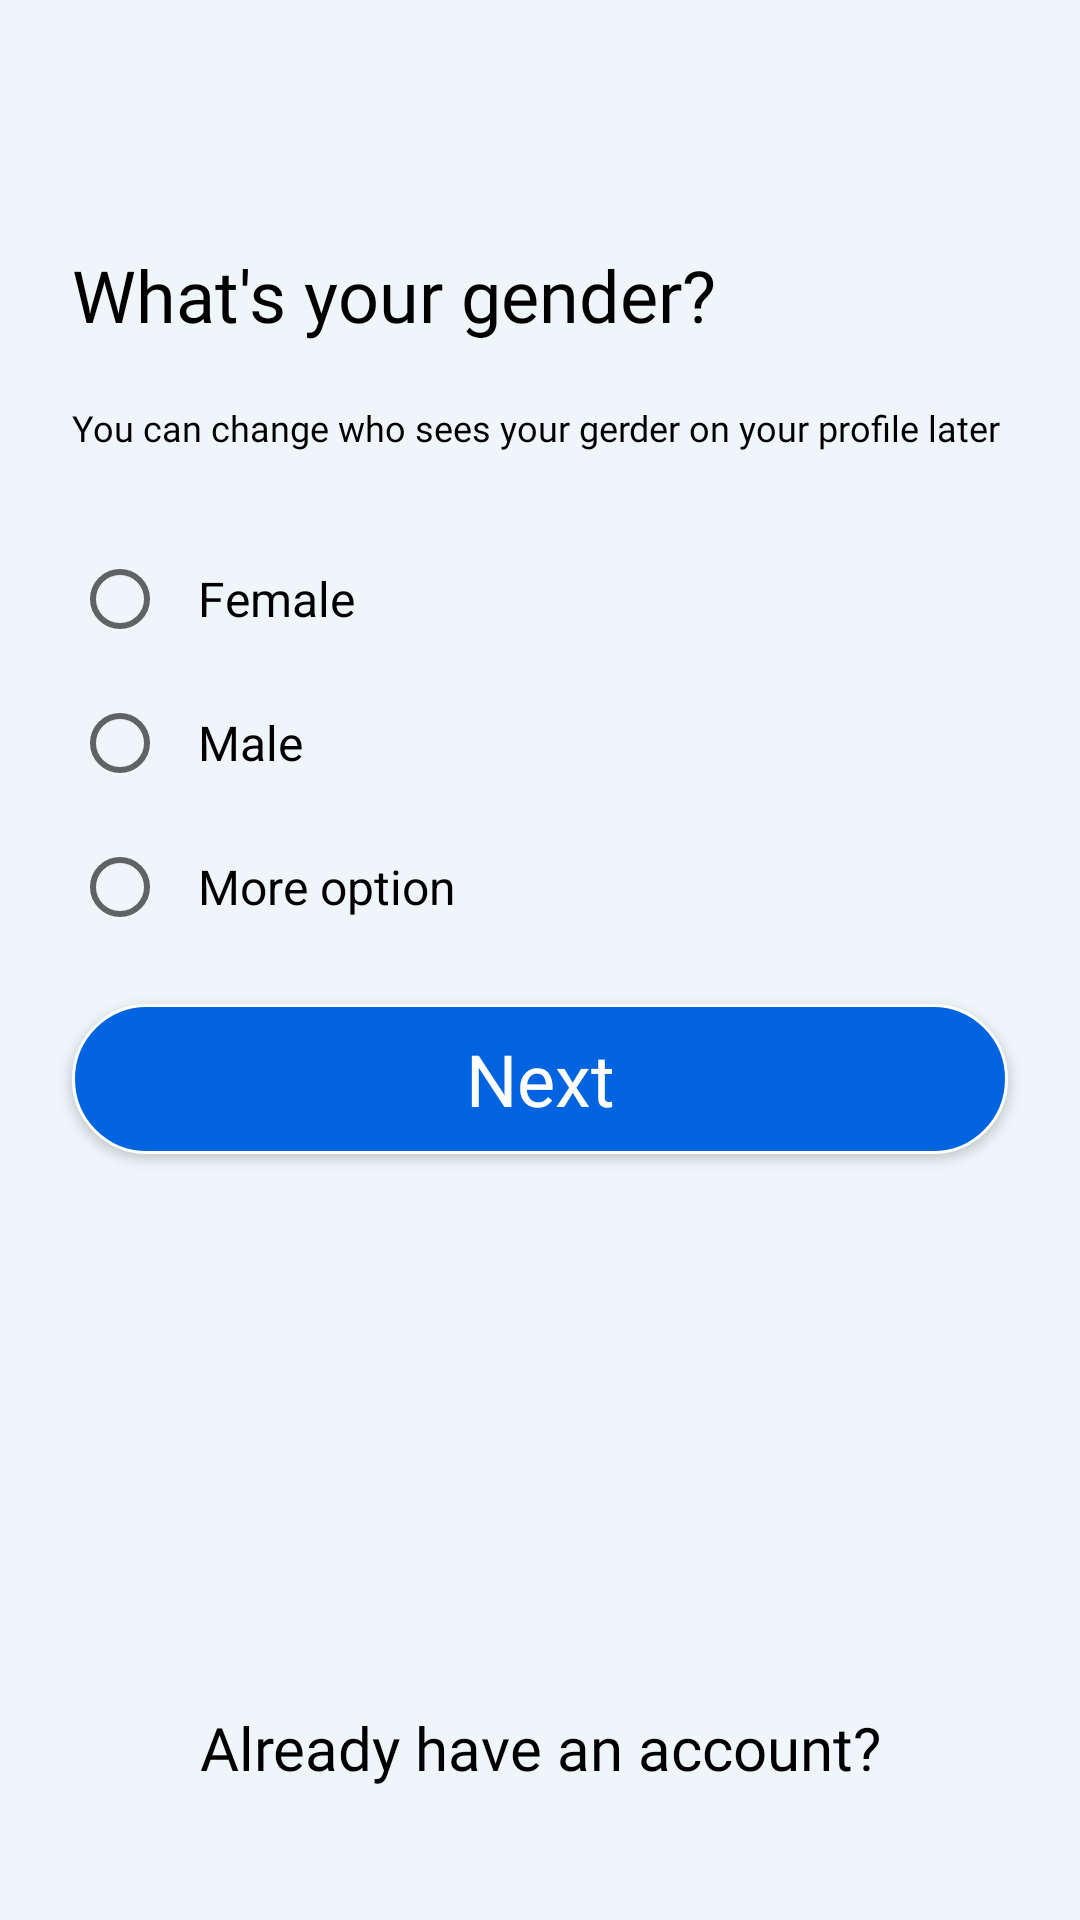

Write the Android layout XML for this screen, with the resource values it uses.
<!-- AndroidManifest.xml: application theme Theme.ChatApp -->
<!-- res/layout/fragment_sign_up_gender.xml -->
<?xml version="1.0" encoding="utf-8"?>
<layout xmlns:android="http://schemas.android.com/apk/res/android"
    xmlns:app="http://schemas.android.com/apk/res-auto">

    <data>
        <variable
            name="signUpViewModel"
            type="com.example.chatapp.viewmodel.SignUpViewModel" />
    </data>

    <androidx.constraintlayout.widget.ConstraintLayout
        android:layout_width="match_parent"
        android:layout_height="match_parent"
        android:background="@color/main_bg"
        android:clipToPadding="false"
        android:padding="24dp">

        <androidx.appcompat.widget.AppCompatButton
            android:id="@+id/btn_back"
            android:layout_width="48dp"
            android:layout_height="48dp"
            android:background="@drawable/ll_arrow_back_trans"
            app:layout_constraintStart_toStartOf="parent"
            app:layout_constraintTop_toTopOf="parent" />

        <TextView
            android:id="@+id/tv_question"
            android:layout_width="wrap_content"
            android:layout_height="wrap_content"
            android:paddingVertical="10dp"
            android:fontFamily="@font/text_bold"
            android:text="What's your gender?"
            android:textColor="@color/primary_text"
            android:textSize="24sp"
            app:layout_constraintStart_toStartOf="parent"
            app:layout_constraintTop_toBottomOf="@id/btn_back" />

        <TextView
            android:id="@+id/tv_choose"
            android:layout_width="wrap_content"
            android:layout_height="wrap_content"
            android:fontFamily="@font/text_bold"
            android:paddingVertical="10dp"
            android:text="You can change who sees your gerder on your profile later"
            android:textColor="@color/primary_text"
            android:textSize="@dimen/_12sp"
            app:layout_constraintStart_toStartOf="parent"
            app:layout_constraintTop_toBottomOf="@id/tv_question" />

        <RadioGroup
            android:checked="true"
            android:id="@+id/rg_gender"
            android:layout_width="match_parent"
            android:layout_height="wrap_content"
            android:layout_marginTop="15dp"
            android:background="@drawable/main_background"
            app:layout_constraintTop_toBottomOf="@+id/tv_choose">

            <RadioButton
                android:id="@+id/radio_female"
                android:layout_width="wrap_content"
                android:layout_height="wrap_content"
                android:layout_gravity="start"
                android:padding="10dp"
                android:text="Female"
                android:textColor="@color/primary_text"
                android:textSize="16sp" />

            <RadioButton

                android:id="@+id/radio_male"
                android:layout_width="wrap_content"
                android:layout_height="wrap_content"
                android:layout_gravity="start"
                android:padding="10dp"
                android:text="Male"
                android:textColor="@color/primary_text"
                android:textSize="16sp" />

            <RadioButton
                android:id="@+id/radio_more_option"
                android:layout_width="wrap_content"
                android:layout_height="wrap_content"
                android:layout_gravity="start"
                android:padding="10dp"
                android:text="More option"
                android:textColor="@color/primary_text"
                android:textSize="16sp" />
        </RadioGroup>

        <androidx.appcompat.widget.AppCompatButton
            android:id="@+id/btn_next"
            style="@style/ButtonStyle"
            android:layout_width="match_parent"
            android:layout_height="50dp"
            android:layout_marginTop="15dp"
            android:text="@string/next"
            app:layout_constraintEnd_toEndOf="parent"
            app:layout_constraintStart_toStartOf="parent"
            app:layout_constraintTop_toBottomOf="@+id/rg_gender" />


        <TextView
            android:id="@+id/tv_already_have_account"
            android:layout_width="wrap_content"
            android:layout_height="wrap_content"
            android:fontFamily="@font/text_bold"
            android:text="@string/already_have_an_account"
            android:textColor="@color/black"
            android:padding="20dp"
            android:textSize="@dimen/already_have_account"
            app:layout_constraintBottom_toBottomOf="parent"
            app:layout_constraintEnd_toEndOf="parent"
            app:layout_constraintStart_toStartOf="parent" />

    </androidx.constraintlayout.widget.ConstraintLayout>

</layout>
<!-- resources referenced by this layout -->
<resources>
  <color name="black">#000000</color>
  <color name="main_bg">#EFF6F9</color>
  <color name="primary_text">#000000</color>
  <dimen name="_12sp">12sp</dimen>
  <dimen name="already_have_account">20sp</dimen>
  <!-- drawable ll_arrow_back_trans (drawable) -->
  <?xml version="1.0" encoding="utf-8"?>
  <layer-list xmlns:android="http://schemas.android.com/apk/res/android">
      <item android:drawable="@drawable/button_trans" />
      <item android:drawable="@drawable/baseline_arrow_back_24" />
  </layer-list>
  <!-- drawable main_background (drawable) -->
  <?xml version="1.0" encoding="utf-8"?>
  <shape xmlns:android="http://schemas.android.com/apk/res/android"
      android:shape="rectangle">
      <solid android:color="@color/main_bg" />
  
  </shape>
  <string name="already_have_an_account">Already have an account?</string>
  <string name="next">Next</string>
  <style name="ButtonStyle">
          <item name="android:elevation">4dp</item>
          <item name="android:fontFamily">@font/text_bold</item>
          <item name="android:textAllCaps">false</item>
          <item name="android:textColor">@color/white</item>
          <item name="android:textSize">24sp</item>
          <item name="android:background">@drawable/bg_button_light_blue</item>
      </style>
  <style name="Theme.ChatApp" parent="Theme.MaterialComponents.Light.NoActionBar">
          <item name="colorPrimary">@color/primary</item>
          <item name="android:statusBarColor" tools:targetApi="l">@color/primary</item>
      </style>
  <color name="white">#FFFFFF</color>
  <!-- drawable bg_button_light_blue (drawable) -->
  <?xml version="1.0" encoding="utf-8"?>
  <shape xmlns:android="http://schemas.android.com/apk/res/android"
      android:shape="rectangle">
      <corners android:radius="30dp" />
      <solid android:color="@color/button_background"/>
      <stroke android:color="@color/white" android:width="1dp">
  
      </stroke>
  </shape>
  <color name="primary">#000000</color>
  <color name="button_background">#0064e0</color>
</resources>
